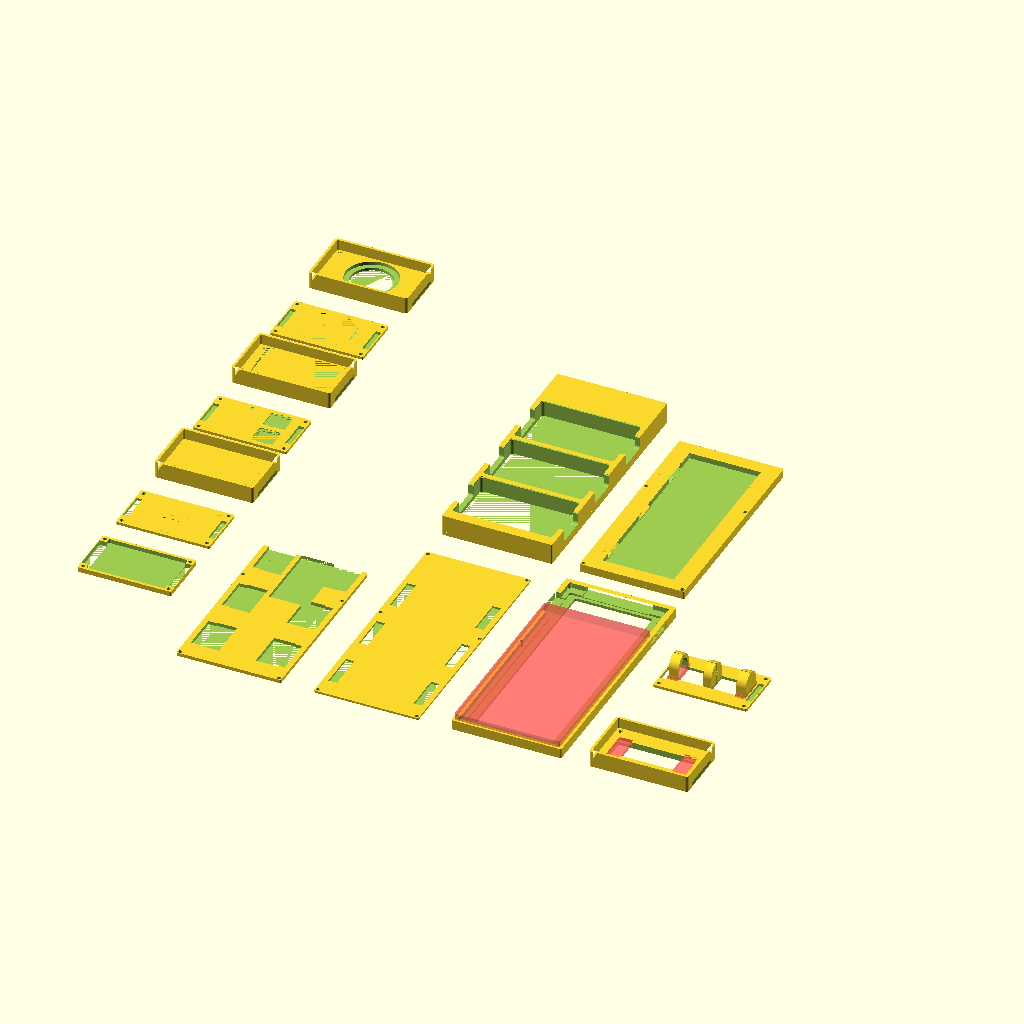
Cell 1: the model at its default parameters.
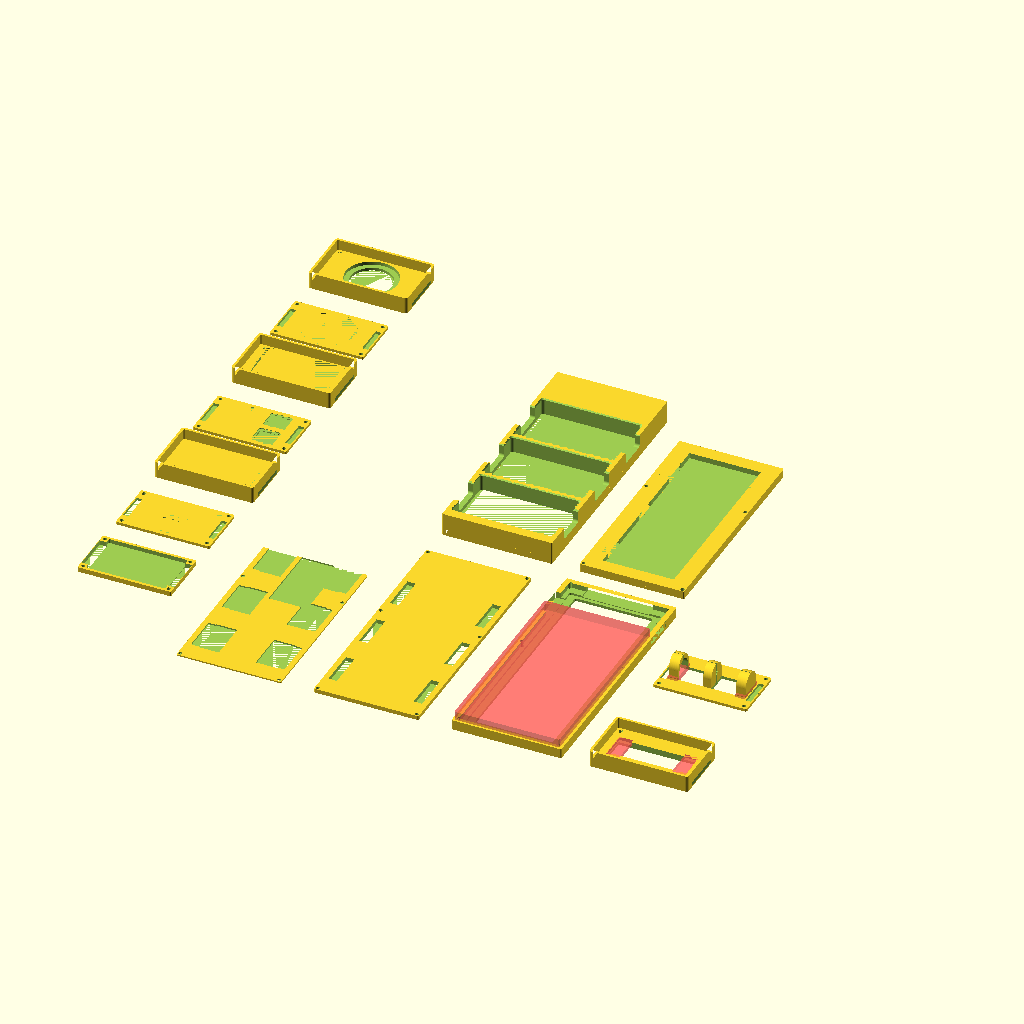
Cell 2: the same model with bottom_connector_inset = 3.
The same orthographic view direction (rotation 55°, 0°, 25°; colour scheme Cornfield) for every cell, with the view re-fitted per cell, so scale and position can differ between cells.
OpenSCAD source file scad/module-c/module-c-mockups.scad:
use <../common/module-bottom-routines.scad>
use <../common/module-top-routines.scad>
use <../common/shared-utils.scad>
include <./shared-variables.scad>

module_size = get_module_size(4);
bottom_pcb_size = get_pcb_size(4);
pcb_inset_xy = [outer_wall_thickness_base, outer_wall_thickness_base];

bottom_connector_inset = 1.5;
pcb_cover_thickness = bottom_connector_inset;

module_shell_bottom_height = side_connector_height + 2.5;

sub_module_pcb_size = [68, 40];
sub_module_centers = [
        [38, 28],
        [38, 76],
        [38, 124]
    ];

sub_module_connector_offset = 31;
sub_module_connector_size = [5.1, 26.7, 4];
sub_module_separation = 8;
sub_module_shell_wall_width = 2;
sub_module_shell_wall_height = pcb_thickness + sub_module_connector_size.z + module_top_thickness;
sub_module_shell_top_thickness = module_top_cover_thickness;
sub_module_shell_bottom_thickness = sub_module_connector_size.z;
sub_module_shell_total_height = sub_module_shell_top_thickness + sub_module_shell_wall_height;

sub_module_shell_size = [
        sub_module_pcb_size.x + sub_module_shell_wall_width * 2,
        sub_module_pcb_size.y + sub_module_shell_wall_width * 2,
    ];

sub_module_screw_hole_inset = 3;
sub_module_screw_holes = [
        [sub_module_screw_hole_inset, sub_module_screw_hole_inset],
        [sub_module_screw_hole_inset, sub_module_pcb_size.y - sub_module_screw_hole_inset],
        [sub_module_pcb_size.x - sub_module_screw_hole_inset, sub_module_pcb_size.y - sub_module_screw_hole_inset],
        [sub_module_pcb_size.x - sub_module_screw_hole_inset, sub_module_screw_hole_inset]
    ];

sub_module_3_encoder_diameter = 37.5;

not_quite_middle_y = sub_module_pcb_size.y * 2 + sub_module_separation * 3 - sub_module_separation / 4;

module_screw_hole_points = [
        [screw_hole_inset, screw_hole_inset],
        [module_size.x - screw_hole_inset, screw_hole_inset],
        [screw_hole_inset, not_quite_middle_y],
        [module_size.x - screw_hole_inset, not_quite_middle_y],
        [screw_hole_inset, module_size.y - screw_hole_inset],
        [module_size.x - screw_hole_inset, module_size.y - screw_hole_inset]
    ];

main_pcb_component_area_height_y = 37;

connector_pcb_standoff_thickness = sub_module_connector_size.z - bottom_connector_inset;
connector_pcb_size = [bottom_pcb_size.x, bottom_pcb_size.y - 40];

translate([-400, 120]) {
    sub_module_1_cover();
}

translate([-400, 180]) {
    sub_module_1_shell();
}

translate([-400, 240]) {
    sub_module_2_cover();
}

translate([-400, 300]) {
    sub_module_2_shell();
}

translate([-400, 360]) {
    sub_module_3_cover();
}

translate([-400, 420]) {
    sub_module_3_shell();
}

translate([-400, 60]) {
    sub_module_shell_bottom();
}

translate([-300, 0]) {
    connector_pcb_standoffs();
}

translate([-200, 0]) {
    pcb_cover();
}

translate([-200, 200]) {
    module_shell_top();
}

translate([-100, 0]) {
    module_shell_bottom();
}

translate([-100, 200]) {
    connector_pcb_solder_jig();
}

translate([0, 100]) {
    sub_module_4_cover();
}

translate([0, 0]) {
    sub_module_4_shell();
}

module connector_pcb_solder_jig() {
    size = [connector_pcb_size.x, connector_pcb_size.y + 20];

    difference() {
        linear_extrude(2) {
            rounded_rectangle(size, corner_radius = 1);
        }

        union() {
            translate(-pcb_inset_xy) {
                module_screw_hole_cutouts(module_size);
            }

            linear_extrude(connector_pcb_standoff_thickness + 1) {
                translate([12, 10]) {
                    square([size.x - 24, size.y - 20]);
                }
            }


            for (m = sub_module_centers) {
                translate(m) {
                    translate([-sub_module_connector_offset, 0]) {
                        translate([0, 0, 1]) {
                            scale([0.6, 0.8])
                                sub_module_connector();
                        }
                    }

                    translate([sub_module_connector_offset, 0]) {
                        translate([0, 0, 1]) {
                            scale([0.6, 0.8])
                                sub_module_connector();
                        }
                    }
                }
            }
        }
    }

    translate([0, 0, 2]) {
        difference() {
            linear_extrude(sub_module_connector_size.z) {
                rounded_rectangle(size, corner_radius = 1);
            }

            union() {
                translate(-pcb_inset_xy) {
                    module_screw_hole_cutouts(module_size);
                }

                for (m = sub_module_centers) {
                    translate(m) {
                        translate([-sub_module_connector_offset, 0]) {
                            scale([1.02, 1.00])
                                sub_module_connector();
                            translate([3, 0])
                                scale([1, 0.7])
                                    sub_module_connector();
                        }

                        translate([sub_module_connector_offset, 0]) {
                            scale([1.02, 1.00])
                                sub_module_connector();
                            translate([-3, 0])
                                scale([1, 0.7])
                                    sub_module_connector();
                        }
                    }
                }

                linear_extrude(sub_module_connector_size.z + 1) {
                    translate([12, 10]) {
                        square([size.x - 24, size.y - 20]);
                    }
                }
            }
        }
    }
}

module connector_pcb_standoffs() {
    size = [connector_pcb_size.x, connector_pcb_size.y - 0];

    difference() {
        union() {
            linear_extrude(connector_pcb_standoff_thickness) {
                rounded_rectangle(size, corner_radius = 1);
            }
        }

        union() {
            translate(-pcb_inset_xy) {
                module_screw_hole_cutouts(module_size);
            }

            for (m = sub_module_centers) {
                translate(m) {
                    translate([-sub_module_connector_offset, 0]) {
                        scale([1.20, 1.02])
                            sub_module_connector();

                        linear_extrude(connector_pcb_standoff_thickness + 0.1) {
                            component_area_width = 15;
                            translate([sub_module_connector_size.x / 2 + component_area_width / 2, 0])
                                square([component_area_width, sub_module_connector_size.y + 2], center = true);
                        }
                    }

                    translate([sub_module_connector_offset, 0]) {
                        scale([1.20, 1.02])
                            sub_module_connector();

                        linear_extrude(connector_pcb_standoff_thickness + 0.1) {
                            component_area_width = 15;
                            translate([-sub_module_connector_size.x / 2 - component_area_width / 2, 0])
                                square([component_area_width, sub_module_connector_size.y + 2], center = true);
                        }
                    }
                }
            }

            linear_extrude(connector_pcb_standoff_thickness + 1) {
                connector_components_area = [28, 28 + 24];
                translate([42, connector_pcb_size.y - 26]) {
                    square(connector_components_area, center = true);
                }
            }
        }
    }
}

module pcb_cover() {
    difference() {
        union() {
            linear_extrude(pcb_cover_thickness) {
                rounded_rectangle(bottom_pcb_size, corner_radius = 1);
            }
        }

        union() {
            translate(-pcb_inset_xy) {
                module_screw_hole_cutouts(module_size);
            }

            for (m = sub_module_centers) {
                translate(m) {
                    translate([-sub_module_connector_offset, 0]) {
                        scale([1.20, 1.02])
                            sub_module_connector();
                    }

                    translate([sub_module_connector_offset, 0]) {
                        scale([1.20, 1.02])
                            sub_module_connector();
                    }
                }
            }
        }
    }
}

module module_shell_top() {
    base_shell_height = sub_module_shell_total_height;
    skirt_height = pcb_cover_thickness + pcb_thickness;

    translate([0, 0, skirt_height])
        difference() {
            union() {
                linear_extrude(base_shell_height) {
                    translate([module_size.x / 2, module_size.y / 2]) {
                        rounded_rectangle(module_size, corner_radius = 1, center = true);
                    }
                }
            }

            union() {
                translate([0, 0, 0]) {
                    for (p = module_screw_hole_points) {
                        translate(p) {
                            rotate(180, [0, 1, 0]) {
                                threaded_insert_cutout(l = 3);
                            }
                        }
                    }
                }

                translate(pcb_inset_xy) {
                    for (m = sub_module_centers) {
                        translate(m) {
                            linear_extrude(base_shell_height + 0.1) {
                                extra_size = [0.4, 0.4];
                                rounded_rectangle(sub_module_shell_size + extra_size, corner_radius = 2, center = true);
                            }

                            translate([0, 0, base_shell_height]) {
                                fillet_groove(sub_module_shell_size);
                                fillet_groove([module_size.x + 10, 22]);
                            }

                            translate([-module_size.x / 2 - 0.1, 0, 14])
                                rotate(90, [0, 1, 0])
                                    linear_extrude(module_size.x + 0.2) {
                                        rounded_rectangle([22, 22], corner_radius = 2, center = true);
                                    }
                        }
                    }
                }
            }
        }

    difference() {
        linear_extrude(skirt_height) {
            translate([module_size.x / 2, module_size.y / 2]) {
                skirt_shape();
            }
        }

        translate([module_size.x / 2, module_size.y]) {
            linear_extrude(pcb_thickness) {
                square([48 + wall_tolerance, outer_wall_thickness_base * 2], center = true);
            }
        }
    }
}

module module_shell_bottom() {
    base_thickness = 3.5;
    connector_pcb_component_height = 2;

    translate([0, 0, 0])
        difference() {
            union() {
                linear_extrude(module_shell_bottom_height) {
                    translate([module_size.x / 2, module_size.y / 2]) {
                        rounded_rectangle(module_size, corner_radius = 1, center = true);
                    }
                }
            }

            union() {
                module_shell_bottom_screw_holes();
                magnet_hole_cutouts(module_size);
                module_shell_bottom_side_connector_cutouts();
                module_shell_bottom_io_panel_cutout();

                translate([module_size.x / 2, module_size.y / 2]) {
                    translate([0, 0, -0.1]) {
                        linear_extrude(module_shell_bottom_height + 0.1) {
                            size = [
                                        module_size.x - outer_wall_thickness * 2 - 20,
                                        module_size.y - outer_wall_thickness * 2 - 20
                                ];
                            rounded_rectangle(size, corner_radius = 1, center = true);
                        }
                    }

                    translate([0, 0, 2]) {
                        linear_extrude(module_shell_bottom_height + 0.1) {
                            size = [
                                        module_size.x - outer_wall_thickness * 2 - 10,
                                        module_size.y - outer_wall_thickness * 2 - 15
                                ];
                            rounded_rectangle(size, corner_radius = 1, center = true);
                        }
                    }

                    translate([0, 0, base_thickness]) {
                        linear_extrude(module_shell_bottom_height) {
                            size = [
                                        module_size.x - (outer_wall_thickness * 2) - (inner_wall_thickness * 2),
                                        module_size.y - outer_wall_thickness * 2 - inner_wall_thickness * 2
                                ];
                            rounded_rectangle(size, corner_radius = 1, center = true);
                        }
                    }
                }

                #translate([outer_wall_thickness - 0.25, outer_wall_thickness - 0.25, module_shell_bottom_height]) {
                    translate([0, 0, -connector_pcb_standoff_thickness]) {
                        linear_extrude(module_shell_bottom_height) {
                            size = [connector_pcb_size.x + 0.5, connector_pcb_size.y + 5.25];
                            rounded_rectangle(size, corner_radius = 1);
                        }
                    }
                }
            }
        }
}

module module_shell_bottom_screw_holes() {
    for (p = module_screw_hole_points) {
        translate(p) {
            translate([0, 0, 0]) {
                linear_extrude(screw_head_height) {
                    circle(d = screw_head_diameter);
                }
            }

            linear_extrude(module_shell_bottom_height) {
                circle(d = screw_hole_diameter);
            }
        }
    }
}

module module_shell_bottom_side_connector_cutouts() {
    offset = [
        0,
            module_size.y - side_connector_offset,
            module_shell_bottom_height - side_connector_height
        ];

    translate(offset) {
        linear_extrude(side_connector_height) {
            square([module_size.x, side_connector_length]);
        }
    }
}

module module_shell_bottom_io_panel_cutout() {
    panel_width = 48 + wall_tolerance;

    offset = [
            module_size.x / 2,
        module_size.y,
            module_shell_bottom_height - side_connector_height
        ];

    translate(offset) {
        linear_extrude(side_connector_height) {
            square([panel_width, 40], center = true);
        }
    }
}


module skirt_shape() {
    difference() {
        rounded_rectangle(module_size, corner_radius = 1, center = true);

        cutout_size = [module_size.x - outer_wall_thickness * 2, module_size.y - outer_wall_thickness * 2];
        rounded_rectangle(cutout_size, corner_radius = 1, center = true);
    }
}

sub_module_1_switch_positions = [
        [0, -u_1 / 2],
        [0, u_1 / 2],
        [-u_1, -u_1 / 2],
        [-u_1, u_1 / 2],
        [u_1, -u_1 / 2],
        [u_1, u_1 / 2]
    ];

module sub_module_1_cover() {
    difference() {
        union() {
            linear_extrude(module_top_thickness) {
                translate([sub_module_pcb_size.x / 2, sub_module_pcb_size.y / 2]) {
                    rounded_rectangle(sub_module_pcb_size, corner_radius = 1, center = true);
                }
            }
        }

        union() {
            sub_module_screw_hole_cutouts();

            translate([sub_module_pcb_size.x / 2, sub_module_pcb_size.y / 2]) {
                for (p = sub_module_1_switch_positions) {
                    translate(p) {
                        module_top_key_switch_cutout();
                    }
                }

                translate([-sub_module_connector_offset, 0]) {
                    scale(0.8) sub_module_connector();
                }

                translate([sub_module_connector_offset, 0]) {
                    scale(0.8) sub_module_connector();
                }
            }
        }
    }
}

module sub_module_shell_base() {
    inner_inset = [sub_module_shell_wall_width, sub_module_shell_wall_width];

    difference() {
        union() {
            linear_extrude(sub_module_shell_top_thickness) {
                translate([sub_module_shell_size.x / 2, sub_module_shell_size.y / 2]) {
                    rounded_rectangle(sub_module_shell_size, corner_radius = 2, center = true);
                }
            }
        }

        union() {
            translate([inner_inset.x, inner_inset.y, sub_module_shell_top_thickness]) {
                for (p = sub_module_screw_holes) {
                    translate(p) {
                        threaded_insert_cutout(l = 3);
                    }
                }
            }

            union() {
                grip_length = 30;

                translate([0, sub_module_shell_size.y / 2 + grip_length / 2, sub_module_shell_top_thickness / 2]) {
                    rotate(90, [1, 0, 0]) {
                        linear_extrude(grip_length) {
                            rotate(45, [0, 0, 1]) {
                                square([2, 2], center = true);
                            }
                        }
                    }
                }

                translate([sub_module_shell_size.x, sub_module_shell_size.y / 2 + grip_length / 2,
                        sub_module_shell_top_thickness / 2])
                    {
                        rotate(90, [1, 0, 0]) {
                            linear_extrude(grip_length) {
                                rotate(45, [0, 0, 1]) {
                                    square([2, 2], center = true);
                                }
                            }
                        }
                    }
            }
        }
    }

    translate([0, 0, sub_module_shell_top_thickness]) {
        linear_extrude(sub_module_shell_wall_height) {
            difference() {
                rounded_rectangle(sub_module_shell_size, corner_radius = 2);

                cutout_size = [
                        sub_module_shell_size.x - outer_wall_thickness * 2,
                        sub_module_shell_size.y - outer_wall_thickness * 2,
                    ];

                inset = [outer_wall_thickness, outer_wall_thickness];

                translate(inset) {
                    rounded_rectangle(cutout_size, corner_radius = 1);
                }
            }
        }
    }
}

module sub_module_1_shell() {
    difference() {
        sub_module_shell_base();

        linear_extrude(sub_module_shell_top_thickness) {
            translate([sub_module_shell_size.x / 2, sub_module_shell_size.y / 2]) {
                hull() {
                    for (p = sub_module_1_switch_positions) {
                        translate(p) {
                            rounded_rectangle([u_1, u_1], corner_radius = 2, center = true);
                        }
                    }
                }
            }
        }
    }
}


sub_module_2_switch_positions = [
        [u_1 * 1.5 / 2, -u_1 / 2],
        [u_1 * 1.5 / 2, u_1 / 2],
        [-u_1 * 1.5 / 2, -u_1 / 2],
        [-u_1 * 1.5 / 2, u_1 / 2],
    ];

module sub_module_2_cover() {
    difference() {
        union() {
            linear_extrude(module_top_thickness) {
                translate([sub_module_pcb_size.x / 2, sub_module_pcb_size.y / 2]) {
                    rounded_rectangle(sub_module_pcb_size, corner_radius = 1, center = true);
                }
            }
        }

        union() {
            sub_module_screw_hole_cutouts();

            translate([sub_module_pcb_size.x / 2, sub_module_pcb_size.y / 2]) {
                for (p = sub_module_2_switch_positions) {
                    translate(p) {
                        module_top_key_switch_cutout();
                    }
                }

                translate([-sub_module_connector_offset, 0]) {
                    scale(0.8) sub_module_connector();
                }

                translate([sub_module_connector_offset, 0]) {
                    scale(0.8) sub_module_connector();
                }
            }
        }
    }
}

module sub_module_2_shell() {
    difference() {
        sub_module_shell_base();

        linear_extrude(sub_module_shell_top_thickness) {
            translate([sub_module_shell_size.x / 2, sub_module_shell_size.y / 2]) {
                hull() {
                    for (p = sub_module_2_switch_positions) {
                        translate(p) {
                            rounded_rectangle([u_1 * 1.5, u_1], corner_radius = 2, center = true);
                        }
                    }
                }
            }
        }
    }
}

module sub_module_3_cover() {
    difference() {
        union() {
            linear_extrude(module_top_thickness) {
                translate([sub_module_pcb_size.x / 2, sub_module_pcb_size.y / 2]) {
                    rounded_rectangle(sub_module_pcb_size, corner_radius = 1, center = true);
                }
            }
        }

        union() {
            sub_module_screw_hole_cutouts();

            translate([sub_module_pcb_size.x / 2, sub_module_pcb_size.y / 2]) {
                linear_extrude(module_top_thickness) {
                    circle(d = sub_module_3_encoder_diameter);
                }

                translate([-sub_module_connector_offset, 0]) {
                    scale(0.8) sub_module_connector();
                }

                translate([sub_module_connector_offset, 0]) {
                    scale(0.8) sub_module_connector();
                }
            }
        }
    }
}

module sub_module_3_shell() {
    difference() {
        sub_module_shell_base();

        translate([0, 0, 2]) {
            linear_extrude(sub_module_shell_top_thickness) {

                translate([sub_module_shell_size.x / 2, sub_module_shell_size.y / 2]) {
                    circle(d = sub_module_3_encoder_diameter);
                }
            }
        }

        linear_extrude(sub_module_shell_top_thickness - 2) {
            translate([sub_module_shell_size.x / 2, sub_module_shell_size.y / 2]) {
                scale(0.8) {
                    circle(d = sub_module_3_encoder_diameter);
                }
            }
        }
    }
}

module sub_module_4_shell() {
    difference() {
        sub_module_shell_base();

        translate([0, 0, -0.05]) {
            linear_extrude(sub_module_shell_top_thickness + 0.1) {
                translate([sub_module_shell_size.x / 2, sub_module_shell_size.y / 2]) {
                    square([57, 17], center = true);
                }
            }
        }

        translate([0, 0, sub_module_shell_top_thickness - 2.5]) {
            #linear_extrude(2.5) {
                translate([sub_module_shell_size.x / 2, sub_module_shell_size.y / 2]) {
                    translate([-24, 0]) {
                        square([10, 22], center = true);
                    }
                    translate([24, 0]) {
                        square([10, 22], center = true);
                    }
                }
            }
        }
    }
}

module sub_module_4_cover() {
    encoder_height = 9;
    encoder_cutout_size = [7.5 + 16.5, 16];
    encoder_cutout_locations = [[19, sub_module_pcb_size.y / 2], [49, sub_module_pcb_size.y / 2]];
    wheel_diameter = 16;
    holder_base_size = [6, wheel_diameter];
    stem_diameter = 2;
    holder_height = encoder_height;
    adjusted_stem_diameter = stem_diameter + 0.5;

    module center_fixture() {
        translate([sub_module_pcb_size.x / 2, sub_module_pcb_size.y / 2]) {
            difference() {
                union() {
                    linear_extrude(holder_height) {
                        square(holder_base_size, center = true);
                    }

                    translate([-holder_base_size.x / 2, 0, encoder_height])
                        rotate(90, [0, 1, 0])
                            linear_extrude(holder_base_size.x) {
                                circle(d = wheel_diameter);
                            }
                }

                union() {
                    rotate(90, [0, 0, 1])
                        translate([0, holder_base_size.y / 2, encoder_height]) {
                            rotate(90, [1, 0, 0]) {
                                linear_extrude(holder_base_size.y) {
                                    circle(d = adjusted_stem_diameter);
                                }

                                linear_extrude(holder_base_size.y) {
                                    translate([0, adjusted_stem_diameter / 4]) {
                                        rotate(45, [0, 0, 1])
                                            square([adjusted_stem_diameter, adjusted_stem_diameter], center = true);
                                    }
                                }
                            }
                        }
                }
            }
        }
    }

    module encoder_cover(side = "left") {
        width = 7;
        inset = side == "left" ? 1 : -1;

        module shape() {
            linear_extrude(encoder_height) {
                square([width, holder_base_size.y], center = true);
            }

            translate([-width / 2, 0, encoder_height]) {
                rotate(90, [0, 0, 1])
                    rotate(90, [1, 0, 0])
                        linear_extrude(width) {
                            circle(d = wheel_diameter);
                        }
            }
        }

        difference() {
            union() {
                shape();
                #linear_extrude(4) {
                    square([width, holder_base_size.y + 4], center = true);
                }
            }

            translate([inset, 0]) {
                scale(0.8) {
                    shape();
                }
            }
        }
    }

    difference() {
        union() {
            linear_extrude(module_top_thickness) {
                translate([sub_module_pcb_size.x / 2, sub_module_pcb_size.y / 2]) {
                    rounded_rectangle(sub_module_pcb_size, corner_radius = 1, center = true);
                }
            }

            center_fixture();

            translate([9.5, sub_module_pcb_size.y / 2]) {
                encoder_cover(side = "left");
            }

            translate([sub_module_pcb_size.x - 9.5, sub_module_pcb_size.y / 2]) {
                encoder_cover(side = "right");
            }
        }

        union() {
            sub_module_screw_hole_cutouts();

            translate([0, 0, -0.1])
                linear_extrude(module_top_thickness + 0.2) {
                    for (p = encoder_cutout_locations) {
                        translate(p) {
                            square(encoder_cutout_size, center = true);
                        }
                    }
                }

            translate([sub_module_pcb_size.x / 2, sub_module_pcb_size.y / 2]) {
                translate([-sub_module_connector_offset, 0]) {
                    scale(0.8) sub_module_connector();
                }

                translate([sub_module_connector_offset, 0]) {
                    scale(0.8) sub_module_connector();
                }
            }

            // center split
            linear_extrude(100) {
                translate([sub_module_pcb_size.x / 2, sub_module_pcb_size.y / 2]) {
                    square([sub_module_pcb_size.x + 1, 0.4], center = true);
                }
            }
        }
    }
}

module sub_module_shell_bottom() {
    pcb_area_thickness = 0.5;

    difference() {
        union() {
            linear_extrude(sub_module_shell_bottom_thickness - 0.5) {
                rounded_rectangle(sub_module_pcb_size, corner_radius = 1);
            }
        }

        union() {
            translate([sub_module_pcb_size.x / 2, sub_module_pcb_size.y / 2]) {
                translate([0, 0, pcb_area_thickness]) {
                    linear_extrude(sub_module_shell_bottom_thickness - pcb_area_thickness) {
                        size = [
                                sub_module_pcb_size.x - 10.5,
                                sub_module_pcb_size.y - 4
                            ];
                        rounded_rectangle(size, corner_radius = 1, center = true);
                    }
                }

                translate([-sub_module_connector_offset, 0]) {
                    scale(1.05) sub_module_connector();
                }

                translate([sub_module_connector_offset, 0]) {
                    scale(1.05) sub_module_connector();
                }
            }

            translate([0, 0, 0])
                linear_extrude(screw_head_height) {
                    for (p = sub_module_screw_holes) {
                        translate(p) {
                            circle(d = screw_head_diameter);
                        }
                    }
                }

            sub_module_screw_hole_cutouts();
        }
    }
}

module sub_module_connector() {
    linear_extrude(sub_module_connector_size.z) {
        square([sub_module_connector_size.x, sub_module_connector_size.y], center = true);
    }
}

module module_screw_head_cutouts(module_size) {
    for (p = module_screw_hole_points) {
        translate(p) {
            linear_extrude(screw_head_height) {
                circle(d = screw_head_diameter);
            }
        }
    }
}

module module_screw_hole_cutouts(module_size) {
    inset = screw_hole_inset;

    not_quite_middle_y = sub_module_pcb_size.y * 2 + sub_module_separation * 3 - sub_module_separation / 4;

    points = [
            [inset, inset],
            [module_size.x - inset, inset],
            [inset, not_quite_middle_y],
            [module_size.x - inset, not_quite_middle_y],
            [inset, module_size.y - inset],
            [module_size.x - inset, module_size.y - inset]
        ];

    for (p = points) {
        translate(p) {
            linear_extrude(100) {
                circle(d = screw_hole_diameter);
            }
        }
    }
}

module sub_module_screw_hole_cutouts() {
    linear_extrude(10) {
        for (p = sub_module_screw_holes) {
            translate(p) {
                circle(d = screw_hole_diameter);
            }
        }
    }
}

module fillet_groove(size) {
    fillet_points = [[-1, -1], [-1, 1], [1, -1], [1, 1]];
    hull() {
        for (p = fillet_points) {
            translate([p.x * size.x / 2, p.y * size.y / 2, 0]) {
                translate([p.x * -1, p.y * -1, -1]) {
                    cylinder(h = 2, r1 = 0, r2 = 2, center = true);
                }
            }
        }
    }
}
Customizer parameters (derived from the source; name, type, default, range or options):
bottom_connector_inset: number, default 1.5
sub_module_pcb_size: vector, default [68, 40]
sub_module_connector_offset: number, default 31
sub_module_connector_size: vector, default [5.1, 26.7, 4]
sub_module_separation: number, default 8
sub_module_shell_wall_width: number, default 2
sub_module_screw_hole_inset: number, default 3
sub_module_3_encoder_diameter: number, default 37.5
main_pcb_component_area_height_y: number, default 37
